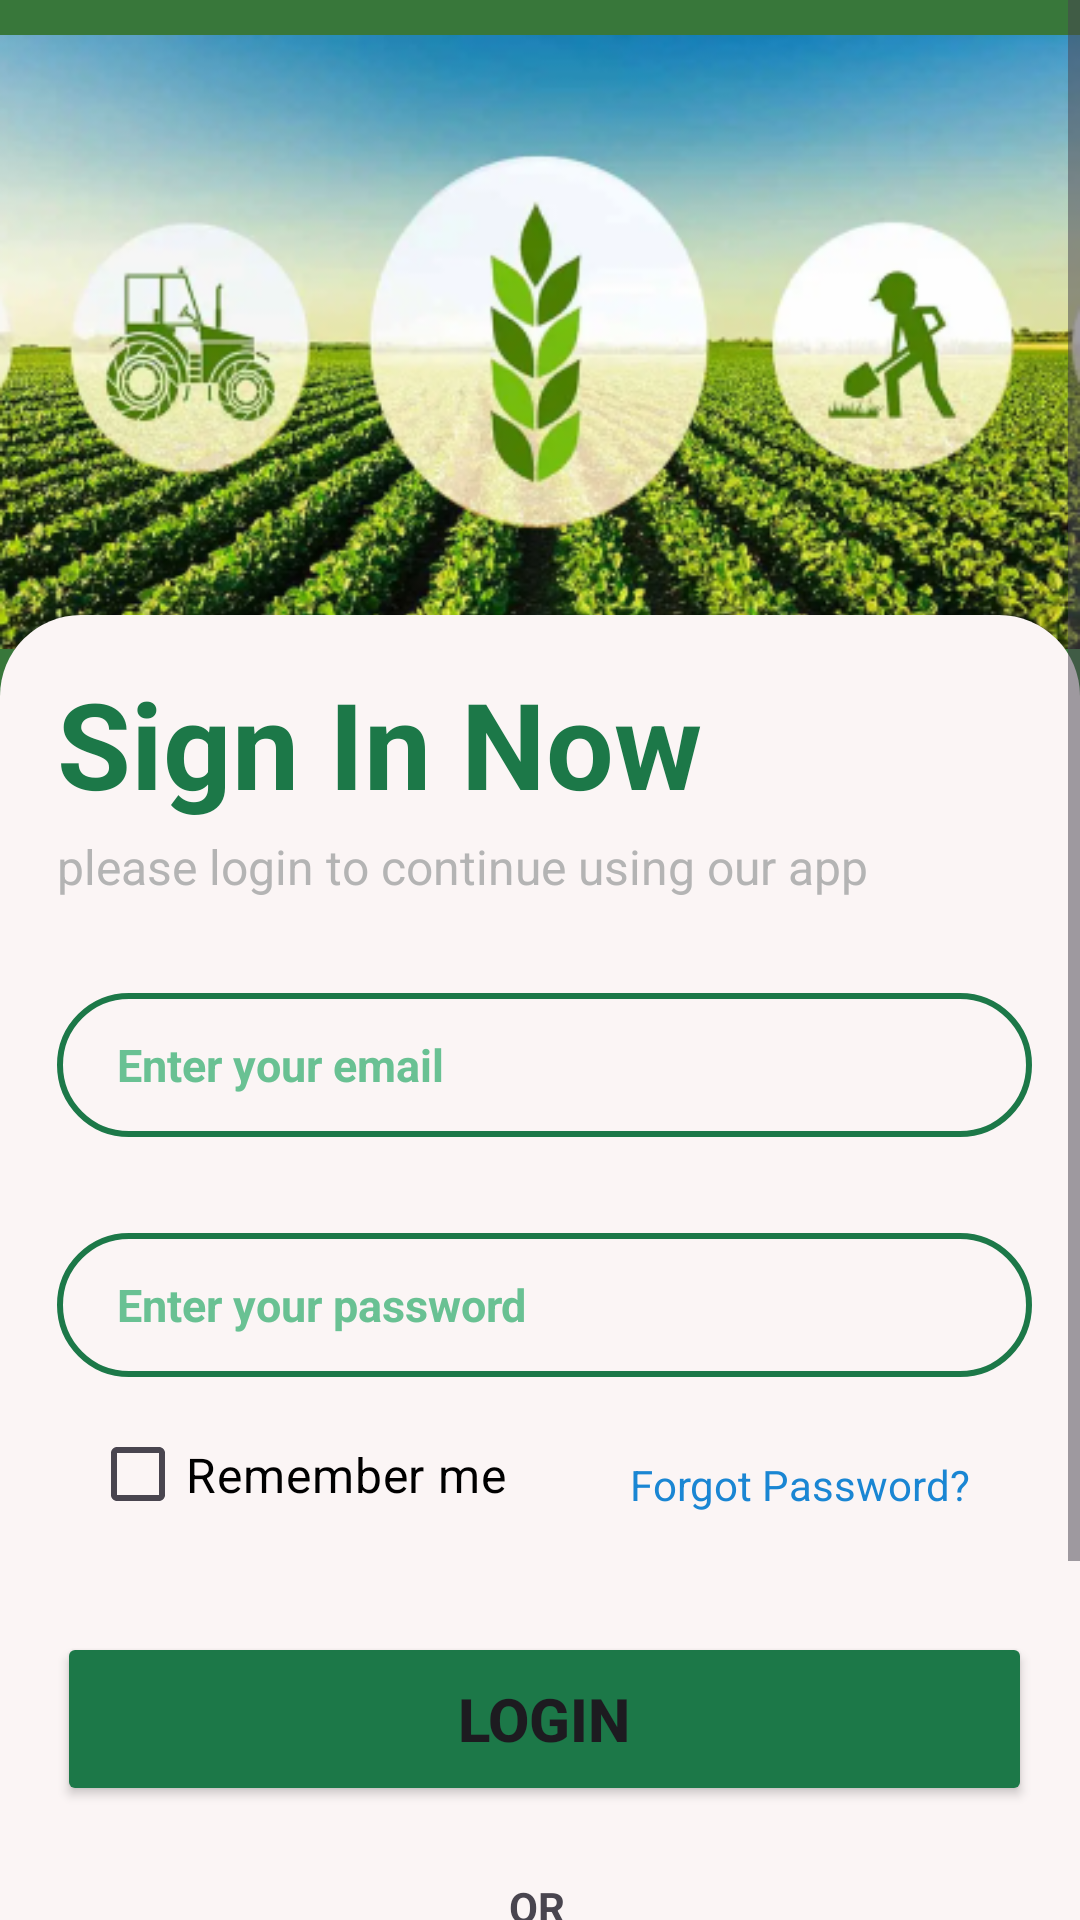

Android layout source for this screen:
<!-- AndroidManifest.xml: application theme Base.Theme.AgriGuide -->
<!-- res/layout/activity_main.xml -->
<?xml version="1.0" encoding="utf-8"?>
<ScrollView xmlns:android="http://schemas.android.com/apk/res/android"
    xmlns:app="http://schemas.android.com/apk/res-auto"
    xmlns:tools="http://schemas.android.com/tools"
    android:layout_width="match_parent"
    android:layout_height="match_parent"

    android:fillViewport="true"
    app:layout_constraintBottom_toBottomOf="parent"
    app:layout_constraintEnd_toEndOf="parent"
    app:layout_constraintHorizontal_bias="1.0"
    app:layout_constraintStart_toStartOf="parent"
    app:layout_constraintTop_toTopOf="parent"
    app:layout_constraintVertical_bias="1.0">

    <androidx.constraintlayout.widget.ConstraintLayout

        android:layout_width="match_parent"
        android:layout_height="match_parent"
        android:background="#38773A"
        tools:context=".MainActivity">


        <ImageView
            android:id="@+id/imageView5"
            android:layout_width="match_parent"
            android:layout_height="228dp"
            app:layout_constraintEnd_toEndOf="parent"
            app:layout_constraintStart_toStartOf="parent"
            app:layout_constraintTop_toTopOf="parent"
            app:srcCompat="@drawable/newagri" />


        <androidx.constraintlayout.widget.ConstraintLayout
            android:layout_width="0dp"
            android:layout_height="match_parent"
            android:layout_marginTop="205dp"
            android:background="@drawable/roundedstyle"
            android:backgroundTint="#FBF5F5"
            app:layout_constraintBottom_toBottomOf="parent"
            app:layout_constraintEnd_toEndOf="parent"
            app:layout_constraintHorizontal_bias="0.0"
            app:layout_constraintStart_toStartOf="parent"
            app:layout_constraintTop_toTopOf="@+id/imageView5"
            app:layout_constraintVertical_bias="0.0">

            <TextView
                android:id="@+id/textView2"
                android:layout_width="279dp"
                android:layout_height="28dp"
                android:layout_marginTop="32dp"
                android:text="@string/don_t_have_an_account_yet"
                android:textAlignment="textEnd"
                android:textColor="#8E8B8B"
                android:textSize="20sp"
                app:layout_constraintEnd_toStartOf="@+id/goSignIn"
                app:layout_constraintStart_toStartOf="@+id/signInButton"
                app:layout_constraintTop_toBottomOf="@+id/imageView" />

            <TextView
                android:id="@+id/textView5"
                android:layout_width="245dp"
                android:layout_height="53dp"
                android:layout_marginTop="16dp"
                android:text="@string/sign_in_now"
                android:textColor="@color/green"
                android:textSize="40sp"
                android:textStyle="bold"
                app:layout_constraintEnd_toEndOf="parent"
                app:layout_constraintHorizontal_bias="0.165"
                app:layout_constraintStart_toStartOf="parent"
                app:layout_constraintTop_toTopOf="parent" />

            <TextView
                android:id="@+id/textView6"
                android:layout_width="330dp"
                android:layout_height="21dp"
                android:layout_marginTop="4dp"
                android:text="@string/please_login_to_continue_using_our_app"
                android:textColor="@color/blackColorText"
                android:textSize="16sp"
                app:layout_constraintEnd_toEndOf="@+id/textView5"
                app:layout_constraintHorizontal_bias="0.0"
                app:layout_constraintStart_toStartOf="@+id/textView5"
                app:layout_constraintTop_toBottomOf="@+id/textView5" />

            <EditText
                android:id="@+id/signInEmail"
                android:layout_width="0dp"
                android:layout_height="48dp"
                android:layout_marginTop="32dp"
                android:layout_marginEnd="16dp"
                android:background="@drawable/roundedcorner"
                android:ems="10"
                android:hint="@string/text_example"
                android:inputType="text"
                android:paddingLeft="20dp"
                android:password="false"
                android:textColor="@color/black"
                android:textColorHint="@color/PlaseholderColorText"
                android:textStyle="bold"
                app:layout_constraintEnd_toEndOf="parent"
                app:layout_constraintHorizontal_bias="0.0"
                app:layout_constraintStart_toStartOf="@+id/textView6"
                app:layout_constraintTop_toBottomOf="@+id/textView6" />

            <CheckBox
                android:id="@+id/checkBox"
                android:layout_width="167dp"
                android:layout_height="41dp"
                android:layout_marginStart="10dp"
                android:layout_marginTop="12dp"
                android:pointerIcon="hand"
                android:text="@string/remember_me"
                android:textColor="@color/black"
                android:textSize="16sp"
                app:layout_constraintEnd_toStartOf="@+id/textView"
                app:layout_constraintHorizontal_bias="0.071"
                app:layout_constraintStart_toStartOf="@+id/signInPassword"
                app:layout_constraintTop_toBottomOf="@+id/signInPassword" />

            <TextView
                android:id="@+id/textView"
                android:layout_width="130dp"
                android:layout_height="48dp"
                android:layout_marginEnd="4dp"
                android:gravity="center_vertical"
                android:text="@string/forgot"
                android:textColor="@color/lightblue"
                app:layout_constraintBottom_toBottomOf="@+id/checkBox"
                app:layout_constraintEnd_toEndOf="@+id/signInPassword"
                app:layout_constraintTop_toTopOf="@+id/checkBox"
                app:layout_constraintVertical_bias="0.0" />

            <Button
                android:id="@+id/signInButton"
                android:layout_width="0dp"
                android:layout_height="58dp"
                android:layout_marginTop="32dp"
                android:backgroundTint="@color/green"
                android:text="@string/login"
                android:textSize="20sp"
                android:textStyle="bold"
                app:layout_constraintEnd_toEndOf="@+id/signInPassword"
                app:layout_constraintHorizontal_bias="0.0"
                app:layout_constraintStart_toStartOf="@+id/signInPassword"
                app:layout_constraintTop_toBottomOf="@+id/checkBox" />

            <EditText
                android:id="@+id/signInPassword"
                android:layout_width="0dp"
                android:layout_height="48dp"
                android:layout_marginTop="32dp"
                android:background="@drawable/roundedcorner"
                android:ems="10"
                android:hint="@string/text_example2"
                android:inputType="text"
                android:paddingLeft="20dp"
                android:password="true"
                android:textColorHint="@color/PlaseholderColorText"
                android:textStyle="bold"
                app:layout_constraintEnd_toEndOf="@+id/signInEmail"
                app:layout_constraintHorizontal_bias="0.0"
                app:layout_constraintStart_toStartOf="@+id/signInEmail"
                app:layout_constraintTop_toBottomOf="@+id/signInEmail" />

            <TextView
                android:id="@+id/goSignIn"
                android:layout_width="81dp"
                android:layout_height="30dp"
                android:paddingStart="5sp"
                android:text="@string/sign_up"
                android:textColor="@color/_045daf"
                android:textSize="18sp"
                android:textStyle="bold"
                app:layout_constraintEnd_toEndOf="@+id/signInButton"
                app:layout_constraintHorizontal_bias="0.0"
                app:layout_constraintStart_toEndOf="@+id/textView2"
                app:layout_constraintTop_toTopOf="@+id/textView2" />

            <TextView
                android:id="@+id/textView4"
                android:layout_width="200dp"
                android:layout_height="22dp"
                android:layout_marginTop="24dp"
                android:gravity="center_horizontal"
                android:text="@string/or"
                android:textStyle="bold"
                app:layout_constraintEnd_toEndOf="parent"
                app:layout_constraintHorizontal_bias="0.494"
                app:layout_constraintStart_toStartOf="parent"
                app:layout_constraintTop_toBottomOf="@+id/signInButton" />

            <ImageView
                android:id="@+id/imageView"
                android:layout_width="45dp"
                android:layout_height="45dp"
                android:layout_marginStart="44dp"
                android:layout_marginTop="32dp"
                android:layout_marginEnd="21dp"
                android:src="@drawable/_298745_google_brand_branding_logo_network_icon"
                app:layout_constraintEnd_toStartOf="@+id/imageView2"
                app:layout_constraintStart_toStartOf="@+id/textView4"
                app:layout_constraintTop_toBottomOf="@+id/textView4" />

            <ImageView
                android:id="@+id/imageView2"
                android:layout_width="45dp"
                android:layout_height="45dp"
                android:layout_marginStart="21dp"
                android:layout_marginTop="32dp"
                android:layout_marginEnd="44dp"
                android:src="@drawable/_296499_fb_facebook_facebook_logo_icon"
                app:layout_constraintEnd_toEndOf="@+id/textView4"
                app:layout_constraintStart_toEndOf="@+id/imageView"
                app:layout_constraintTop_toBottomOf="@+id/textView4" />


        </androidx.constraintlayout.widget.ConstraintLayout>


    </androidx.constraintlayout.widget.ConstraintLayout>
    </ScrollView>
<!-- resources referenced by this layout -->
<resources>
  <color name="PlaseholderColorText">#69C193</color>
  <color name="_045daf">#045DAF</color>
  <color name="black">#FF000000</color>
  <color name="blackColorText">#B4B4B4</color>
  <color name="green">#1C7848</color>
  <color name="lightblue">#1A86D3</color>
  <!-- drawable _298745_google_brand_branding_logo_network_icon (drawable) -->
  <vector android:height="25dp" android:viewportHeight="128"
      android:viewportWidth="128" android:width="25dp" xmlns:android="http://schemas.android.com/apk/res/android">
      <path android:fillColor="#FBBC05" android:fillType="evenOdd" android:pathData="M27.58,64c0,-4.16 0.69,-8.14 1.92,-11.88L7.94,35.65C3.73,44.18 1.37,53.8 1.37,64c0,10.19 2.37,19.8 6.56,28.33l21.56,-16.5C28.27,72.11 27.58,68.14 27.58,64"/>
      <path android:fillColor="#EA4335" android:fillType="evenOdd" android:pathData="M65.46,26.18c9.03,0 17.19,3.2 23.6,8.44L107.7,16C96.34,6.11 81.77,0 65.46,0C40.13,0 18.36,14.48 7.94,35.65l21.57,16.47C34.48,37.03 48.64,26.18 65.46,26.18"/>
      <path android:fillColor="#34A853" android:fillType="evenOdd" android:pathData="M65.46,101.82c-16.81,0 -30.98,-10.85 -35.95,-25.94L7.94,92.35C18.36,113.52 40.13,128 65.46,128c15.63,0 30.56,-5.55 41.76,-15.95L86.74,96.22C80.96,99.86 73.69,101.82 65.46,101.82"/>
      <path android:fillColor="#4285F4" android:fillType="evenOdd" android:pathData="M126.63,64c0,-3.78 -0.58,-7.86 -1.46,-11.64H65.46v24.73h34.38c-1.72,8.43 -6.4,14.91 -13.09,19.13l20.47,15.83C118.98,101.13 126.63,84.86 126.63,64"/>
  </vector>
  <!-- drawable newagri: png bitmap (drawable, 200244 bytes) -->
  <!-- drawable roundedcorner (drawable) -->
  <?xml version="1.0" encoding="utf-8"?>
  <shape xmlns:android="http://schemas.android.com/apk/res/android">
  
      <stroke
          android:width="2dp"
          android:color="@color/green"
          />
  
      <corners
          android:radius="50dp"
          />
  
  </shape>
  <!-- drawable roundedstyle (drawable) -->
  <?xml version="1.0" encoding="utf-8"?>
  <shape xmlns:android="http://schemas.android.com/apk/res/android">
  
      <corners android:topLeftRadius="27dp"
          android:topRightRadius="27dp"/>
  
  </shape>
  <string name="don_t_have_an_account_yet">Don’t have an account yet ?</string>
  <string name="forgot">Forgot Password?</string>
  <string name="login">Login</string>
  <string name="or">OR</string>
  <string name="please_login_to_continue_using_our_app">please login to continue using our app</string>
  <string name="remember_me">Remember me</string>
  <string name="sign_in_now">Sign In Now</string>
  <string name="sign_up">Sign Up</string>
  <string name="text_example"><font size="15">Enter your email</font></string>
  <string name="text_example2"><font size="15">Enter your password</font></string>
  <style name="Base.Theme.AgriGuide" parent="Theme.Material3.DayNight.NoActionBar">
          
          
          <item name="android:statusBarColor">@color/green</item>
      </style>
</resources>
